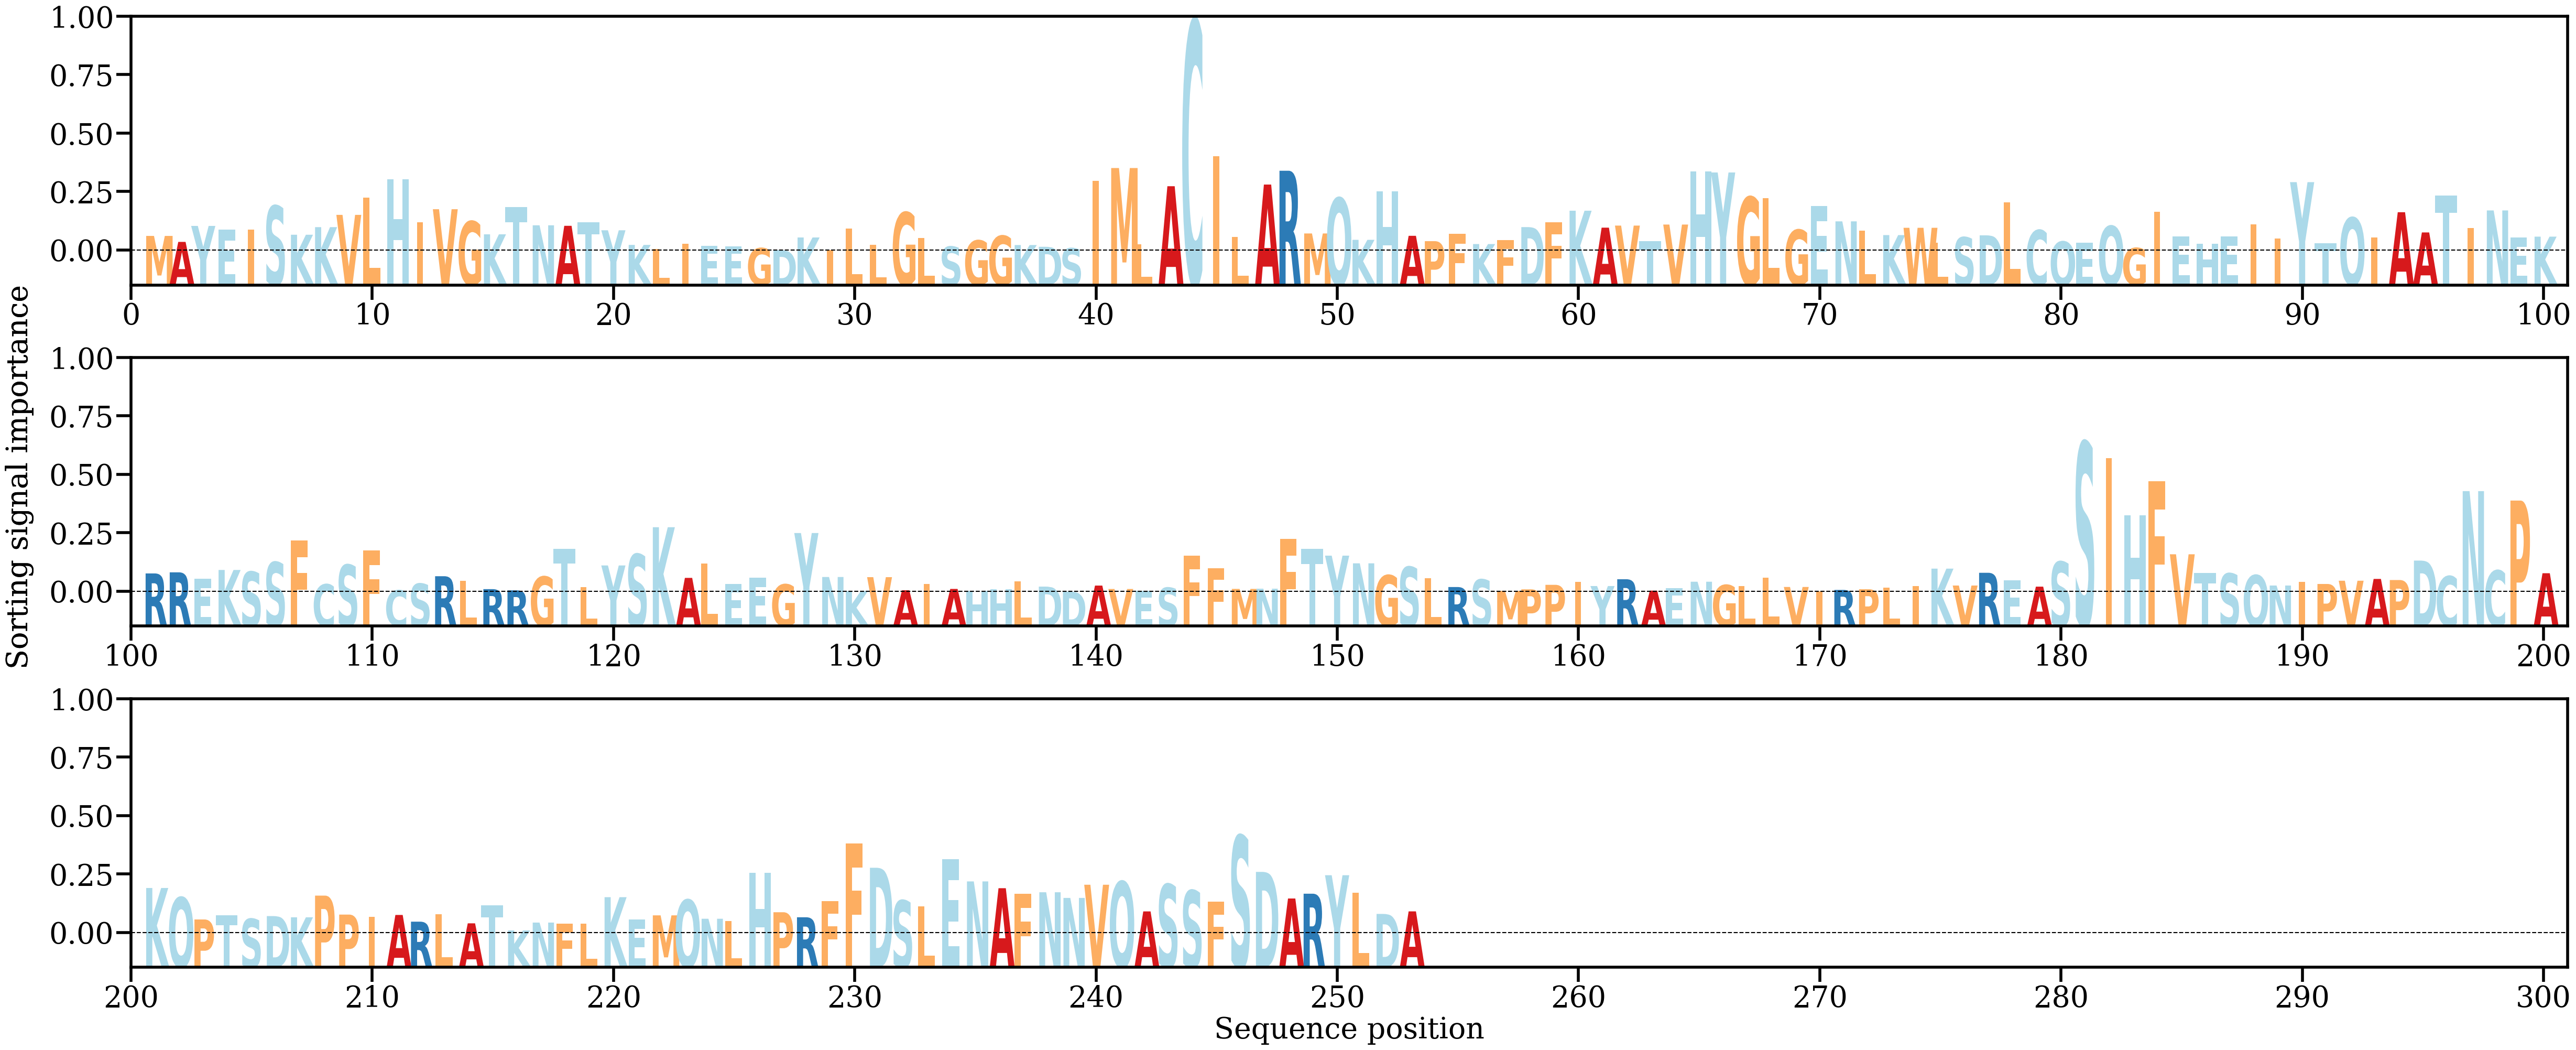

Data behind this chart, as committed beside it:
AA, Alpha
M, [0.00223167]
A, [0.00134046]
Y, [0.00372274]
E, [0.00314679]
I, [0.00317133]
S, [0.00671469]
K, [0.00240795]
K, [0.00354153]
V, [0.00536856]
L, [0.00794521]
H, [0.01071177]
I, [0.00425312]
V, [0.00621096]
G, [0.00440607]
K, [0.00246863]
T, [0.00649764]
N, [0.0038156]
A, [0.00373779]
T, [0.00427026]
Y, [0.0030715]
K, [0.00089259]
L, [0.00030914]
I, [0.0010993]
E, [0.00071809]
E, [0.00066603]
G, [0.00040718]
D, [0.00011126]
K, [0.00200031]
I, [0.00014033]
L, [0.00330405]
L, [0.00089395]
G, [0.00573629]
L, [0.00188655]
S, [0.00064226]
G, [0.00155925]
G, [0.00224994]
K, [0.00087179]
D, [0.00061223]
S, [0.00039056]
I, [0.01041821]
M, [0.01234991]
L, [0.0009797]
A, [0.00963967]
C, [0.03434424]
I, [0.01408331]
L, [0.00206401]
A, [0.00988717]
R, [0.01194512]
M, [0.00259886]
Q, [0.00788523]
K, [0.00164919]
H, [0.00889811]
A, [0.00224768]
P, [0.00145091]
F, [0.00251227]
K, [0.00101892]
F, [0.00160979]
D, [0.00354579]
F, [0.00428891]
K, [0.00598828]
... 193 more rows
